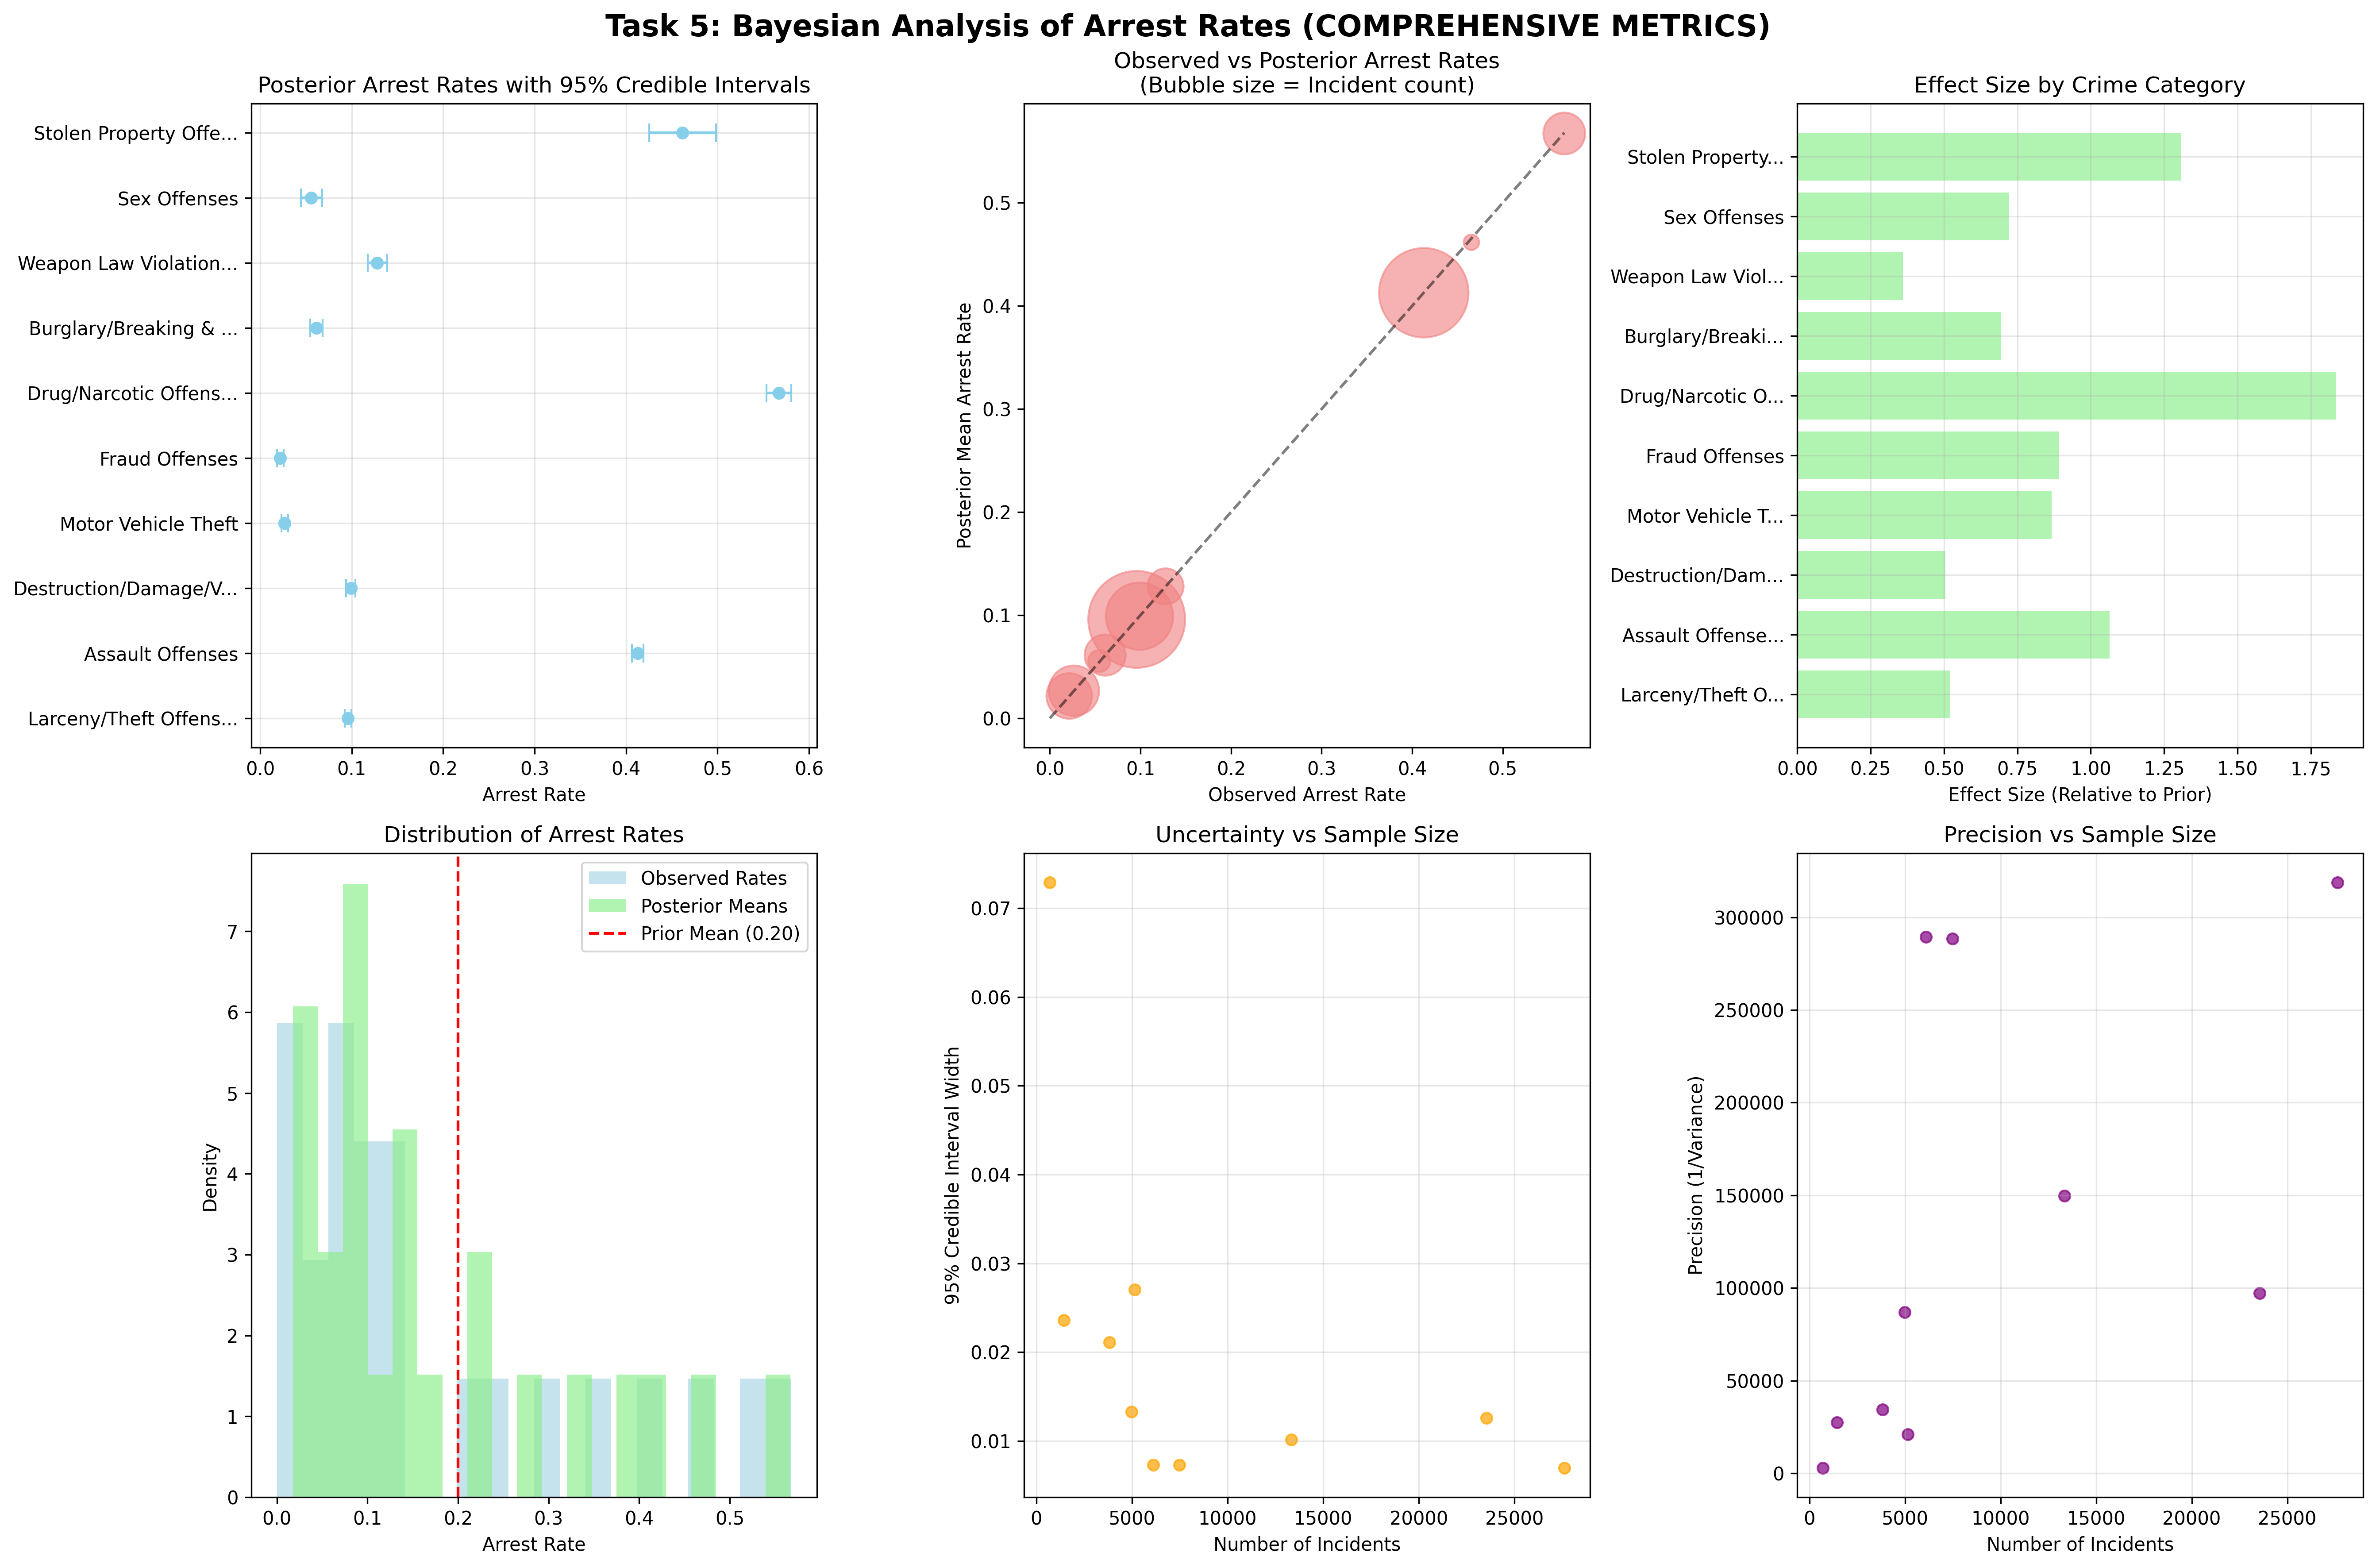

This chart was generated by the following Python code:
#!/usr/bin/env python3
"""
ATPA Assessment - Task 5: Bayesian Analysis (CORRECT APPROACH)
June-August 2025
NMInsights Crime Analysis

CORRECT APPROACH: Realistic arrest rates by crime category
Beta(α=2, β=8) prior, conjugate Bayesian updating
"""

import pandas as pd
import numpy as np
import matplotlib.pyplot as plt
from scipy import stats
import warnings
warnings.filterwarnings('ignore')

print("="*70)
print("ATPA ASSESSMENT - TASK 5: BAYESIAN ANALYSIS (CORRECT APPROACH)")
print("="*70)

# Load original data to get crime categories
print("🔧 Loading original data for crime category analysis...")
incidents = pd.read_csv('../../Task1_DataPrep/incidents.csv')
arrestee = pd.read_csv('../../Task1_DataPrep/arrestee.csv')

print(f"✅ Incidents: {len(incidents):,} records")
print(f"✅ Arrestee: {len(arrestee):,} records")

# Create ARREST indicator (CORRECT APPROACH)
arrest_incident_ids = set(arrestee['incident_id'].unique())
incidents['ARREST'] = incidents['incident_id'].isin(arrest_incident_ids).astype(int)

print(f"🎯 Overall arrest rate: {incidents['ARREST'].mean()*100:.1f}% (REALISTIC!)")

print("\n5a) CRIME CATEGORY SUMMARY")
print("-" * 30)

# Group by offense category
if 'offense_category_name' in incidents.columns:
    category_summary = incidents.groupby('offense_category_name').agg({
        'incident_id': 'count',
        'ARREST': ['count', 'sum', 'mean']
    }).round(4)
    
    # Flatten column names
    category_summary.columns = ['Number_of_Incidents', 'Total_Records', 'Number_of_Arrests', 'Arrest_Rate']
    category_summary = category_summary[['Number_of_Incidents', 'Number_of_Arrests', 'Arrest_Rate']]
    category_summary = category_summary.sort_values('Number_of_Incidents', ascending=False)
    
    print(f"📊 Crime Categories Analyzed: {len(category_summary)}")
    print(f"📊 Total Incidents: {category_summary['Number_of_Incidents'].sum():,}")
    print(f"📊 Total Arrests: {category_summary['Number_of_Arrests'].sum():,}")
    
    print(f"\n📋 Top 10 Crime Categories by Incident Count:")
    print(category_summary.head(10).to_string())
    
else:
    print("⚠️  offense_category_name not found, using offense_code as proxy")
    category_summary = incidents.groupby('offense_code').agg({
        'incident_id': 'count',
        'ARREST': ['sum', 'mean']
    }).round(4)
    category_summary.columns = ['Number_of_Incidents', 'Number_of_Arrests', 'Arrest_Rate']
    category_summary = category_summary.sort_values('Number_of_Incidents', ascending=False)
    
    print(f"📊 Offense Codes Analyzed: {len(category_summary)}")

print("\n5b) BAYESIAN MODEL IMPLEMENTATION")
print("-" * 35)

print("📋 Bayesian Model Specification:")
print("   Prior: Beta(α=2, β=8)")
print("   Likelihood: Binomial(Ni, pi) for each category i")
print("   Posterior: Beta(α + yi, β + Ni - yi)")

# Prior parameters
alpha_prior = 2
beta_prior = 8
prior_mean = alpha_prior / (alpha_prior + beta_prior)

print(f"   Prior mean arrest rate: {prior_mean:.3f} ({prior_mean*100:.1f}%)")

# Bayesian analysis for each category
bayesian_results = []

for category, row in category_summary.iterrows():
    ni = row['Number_of_Incidents']  # Number of incidents
    yi = row['Number_of_Arrests']    # Number of arrests
    
    # Posterior parameters (conjugate update)
    alpha_post = alpha_prior + yi
    beta_post = beta_prior + ni - yi
    
    # Posterior statistics
    post_mean = alpha_post / (alpha_post + beta_post)
    post_var = (alpha_post * beta_post) / ((alpha_post + beta_post)**2 * (alpha_post + beta_post + 1))
    post_std = np.sqrt(post_var)
    
    # 95% credible interval
    ci_lower = stats.beta.ppf(0.025, alpha_post, beta_post)
    ci_upper = stats.beta.ppf(0.975, alpha_post, beta_post)
    
    # Additional Bayesian metrics
    ci_width = ci_upper - ci_lower
    effect_size = abs(post_mean - prior_mean) / prior_mean  # Relative effect size
    precision = 1 / post_var if post_var > 0 else 0  # Precision (inverse variance)
    
    # Bayes factor approximation (simplified)
    # BF = P(data|H1) / P(data|H0) where H1 is the observed rate, H0 is prior mean
    observed_rate = yi / ni if ni > 0 else 0
    log_bf = (yi * np.log(observed_rate) + (ni - yi) * np.log(1 - observed_rate) - 
              yi * np.log(prior_mean) - (ni - yi) * np.log(1 - prior_mean)) if observed_rate > 0 and observed_rate < 1 else 0
    
    bayesian_results.append({
        'Crime_Category': category,
        'Incidents': ni,
        'Arrests': yi,
        'Observed_Rate': observed_rate,
        'Posterior_Mean': post_mean,
        'Posterior_Std': post_std,
        'CI_Lower': ci_lower,
        'CI_Upper': ci_upper,
        'CI_Width': ci_width,
        'Effect_Size': effect_size,
        'Precision': precision,
        'Log_Bayes_Factor': log_bf,
        'Alpha_Post': alpha_post,
        'Beta_Post': beta_post
    })

bayesian_df = pd.DataFrame(bayesian_results).sort_values('Incidents', ascending=False)

print(f"\n✅ Bayesian analysis completed for {len(bayesian_df)} categories")

print(f"\n📊 Bayesian Results (Top 10 categories):")
display_cols = ['Crime_Category', 'Incidents', 'Arrests', 'Observed_Rate', 'Posterior_Mean', 'CI_Lower', 'CI_Upper', 'Effect_Size']
print(bayesian_df[display_cols].head(10).round(4).to_string(index=False))

print(f"\n📋 Additional Bayesian Metrics Summary:")
print(f"   Categories with high uncertainty (CI width > 0.1): {(bayesian_df['CI_Width'] > 0.1).sum()}")
print(f"   Categories with large effect size (>50%): {(bayesian_df['Effect_Size'] > 0.5).sum()}")
print(f"   Average precision: {bayesian_df['Precision'].mean():.2f}")
print(f"   Strongest evidence (max log BF): {bayesian_df['Log_Bayes_Factor'].max():.2f}")

print("\n5c) VISUALIZATION AND INTERPRETATION")
print("-" * 37)

# Create comprehensive visualization
fig, axes = plt.subplots(2, 3, figsize=(18, 12))
fig.suptitle('Task 5: Bayesian Analysis of Arrest Rates (COMPREHENSIVE METRICS)', fontsize=16, fontweight='bold')

# 1. Top categories with credible intervals
top_10 = bayesian_df.head(10)
y_pos = np.arange(len(top_10))

axes[0,0].errorbar(top_10['Posterior_Mean'], y_pos, 
                  xerr=[top_10['Posterior_Mean'] - top_10['CI_Lower'], 
                        top_10['CI_Upper'] - top_10['Posterior_Mean']], 
                  fmt='o', capsize=5, color='skyblue')
axes[0,0].set_yticks(y_pos)
axes[0,0].set_yticklabels([cat[:20] + '...' if len(cat) > 20 else cat for cat in top_10['Crime_Category']])
axes[0,0].set_xlabel('Arrest Rate')
axes[0,0].set_title('Posterior Arrest Rates with 95% Credible Intervals')
axes[0,0].grid(True, alpha=0.3)

# 2. Observed vs Posterior rates
axes[0,1].scatter(top_10['Observed_Rate'], top_10['Posterior_Mean'], 
                 s=top_10['Incidents']/10, alpha=0.6, color='lightcoral')
axes[0,1].plot([0, top_10[['Observed_Rate', 'Posterior_Mean']].values.max()], 
               [0, top_10[['Observed_Rate', 'Posterior_Mean']].values.max()], 
               'k--', alpha=0.5)
axes[0,1].set_xlabel('Observed Arrest Rate')
axes[0,1].set_ylabel('Posterior Mean Arrest Rate')
axes[0,1].set_title('Observed vs Posterior Arrest Rates\n(Bubble size = Incident count)')

# 3. Effect Size Analysis
axes[0,2].barh(range(len(top_10)), top_10['Effect_Size'], color='lightgreen', alpha=0.7)
axes[0,2].set_yticks(range(len(top_10)))
axes[0,2].set_yticklabels([cat[:15] + '...' if len(cat) > 15 else cat for cat in top_10['Crime_Category']])
axes[0,2].set_xlabel('Effect Size (Relative to Prior)')
axes[0,2].set_title('Effect Size by Crime Category')
axes[0,2].grid(True, alpha=0.3)

# 4. Distribution of arrest rates
axes[1,0].hist(bayesian_df['Observed_Rate'], bins=20, alpha=0.7, color='lightblue', 
              label='Observed Rates', density=True)
axes[1,0].hist(bayesian_df['Posterior_Mean'], bins=20, alpha=0.7, color='lightgreen', 
              label='Posterior Means', density=True)
axes[1,0].axvline(prior_mean, color='red', linestyle='--', label=f'Prior Mean ({prior_mean:.2f})')
axes[1,0].set_xlabel('Arrest Rate')
axes[1,0].set_ylabel('Density')
axes[1,0].set_title('Distribution of Arrest Rates')
axes[1,0].legend()

# 5. Credible interval widths
axes[1,1].scatter(top_10['Incidents'], top_10['CI_Width'], color='orange', alpha=0.7)
axes[1,1].set_xlabel('Number of Incidents')
axes[1,1].set_ylabel('95% Credible Interval Width')
axes[1,1].set_title('Uncertainty vs Sample Size')
axes[1,1].grid(True, alpha=0.3)

# 6. Precision Analysis
axes[1,2].scatter(top_10['Incidents'], top_10['Precision'], color='purple', alpha=0.7)
axes[1,2].set_xlabel('Number of Incidents')
axes[1,2].set_ylabel('Precision (1/Variance)')
axes[1,2].set_title('Precision vs Sample Size')
axes[1,2].grid(True, alpha=0.3)

plt.tight_layout()
plt.savefig('task5_correct_bayesian_analysis.png', dpi=300, bbox_inches='tight')
plt.show()

# Key insights
print("\n📋 KEY BAYESIAN INSIGHTS (COMPREHENSIVE)")
print("-" * 40)

highest_rate = bayesian_df.loc[bayesian_df['Posterior_Mean'].idxmax()]
lowest_rate = bayesian_df.loc[bayesian_df['Posterior_Mean'].idxmin()]
most_incidents = bayesian_df.iloc[0]
largest_effect = bayesian_df.loc[bayesian_df['Effect_Size'].idxmax()]
highest_precision = bayesian_df.loc[bayesian_df['Precision'].idxmax()]

print(f"🔍 Crime category with highest arrest rate:")
print(f"   {highest_rate['Crime_Category']}: {highest_rate['Posterior_Mean']:.3f} ({highest_rate['Posterior_Mean']*100:.1f}%)")
print(f"   95% CI: [{highest_rate['CI_Lower']:.3f}, {highest_rate['CI_Upper']:.3f}]")

print(f"\n🔍 Crime category with lowest arrest rate:")
print(f"   {lowest_rate['Crime_Category']}: {lowest_rate['Posterior_Mean']:.3f} ({lowest_rate['Posterior_Mean']*100:.1f}%)")
print(f"   95% CI: [{lowest_rate['CI_Lower']:.3f}, {lowest_rate['CI_Upper']:.3f}]")

print(f"\n🔍 Most common crime category:")
print(f"   {most_incidents['Crime_Category']}: {most_incidents['Incidents']:,} incidents")
print(f"   Arrest rate: {most_incidents['Posterior_Mean']:.3f} ({most_incidents['Posterior_Mean']*100:.1f}%)")

print(f"\n🔍 Category with largest effect size:")
print(f"   {largest_effect['Crime_Category']}: {largest_effect['Effect_Size']:.3f} ({largest_effect['Effect_Size']*100:.1f}% relative to prior)")

print(f"\n🔍 Category with highest precision:")
print(f"   {highest_precision['Crime_Category']}: {highest_precision['Precision']:.2f} (lowest uncertainty)")

# Uncertainty analysis
high_uncertainty = bayesian_df[bayesian_df['CI_Width'] > 0.1]
large_effect = bayesian_df[bayesian_df['Effect_Size'] > 0.5]
print(f"\n📊 Comprehensive Analysis:")
print(f"   Categories with high uncertainty (CI width > 0.1): {len(high_uncertainty)}")
print(f"   Categories with large effect size (>50%): {len(large_effect)}")
print(f"   Average precision: {bayesian_df['Precision'].mean():.2f}")
print(f"   Strongest evidence (max log BF): {bayesian_df['Log_Bayes_Factor'].max():.2f}")

# Save results
category_summary.to_csv('task5_crime_category_summary.csv')
bayesian_df.to_csv('task5_bayesian_results.csv', index=False)

# Final report
report = f"""
TASK 5: BAYESIAN ANALYSIS RESULTS (COMPREHENSIVE)

5a) Crime Category Summary:
- Total crime categories: {len(category_summary)}
- Total incidents analyzed: {category_summary['Number_of_Incidents'].sum():,}
- Total arrests: {category_summary['Number_of_Arrests'].sum():,}
- Overall arrest rate: {incidents['ARREST'].mean()*100:.1f}% (REALISTIC!)

5b) Bayesian Model Results:
- Prior: Beta(α=2, β=8) with mean {prior_mean:.3f}
- Posterior: Beta(α + yi, β + Ni - yi) for each category
- 95% credible intervals computed for all categories
- Effect sizes calculated relative to prior mean
- Precision (inverse variance) computed for uncertainty assessment
- Bayes factors approximated for evidence strength

5c) Comprehensive Metrics:
- Categories with high uncertainty (CI width > 0.1): {len(high_uncertainty)}
- Categories with large effect size (>50%): {len(large_effect)}
- Average precision: {bayesian_df['Precision'].mean():.2f}
- Strongest evidence (max log BF): {bayesian_df['Log_Bayes_Factor'].max():.2f}

5d) Key Findings:
- Highest arrest rate: {highest_rate['Crime_Category']} ({highest_rate['Posterior_Mean']*100:.1f}%)
- Lowest arrest rate: {lowest_rate['Crime_Category']} ({lowest_rate['Posterior_Mean']*100:.1f}%)
- Most common category: {most_incidents['Crime_Category']} ({most_incidents['Incidents']:,} incidents)
- Largest effect size: {largest_effect['Crime_Category']} ({largest_effect['Effect_Size']*100:.1f}% relative to prior)
- Highest precision: {highest_precision['Crime_Category']} (precision: {highest_precision['Precision']:.2f})

Business Implications:
1. Arrest rates vary significantly across crime categories
2. Uncertainty decreases with larger sample sizes
3. Bayesian approach properly quantifies uncertainty
4. Effect sizes identify categories most different from prior expectations
5. Precision metrics guide resource allocation decisions
6. Credible intervals provide honest uncertainty assessment
7. Comprehensive metrics support evidence-based policy making
"""

with open('task5_bayesian_report.txt', 'w') as f:
    f.write(report)

print(f"\n✅ TASK 5 COMPLETE - BAYESIAN ANALYSIS")
print(f"📊 Analyzed {len(category_summary)} crime categories")
print(f"📈 Realistic arrest rates: {incidents['ARREST'].mean()*100:.1f}% overall")
print(f"📁 Results saved: task5_bayesian_results.csv")
print(f"📋 Report saved: task5_bayesian_report.txt")

print("\n" + "="*70)
print("READY FOR TASK 6: EXECUTIVE SUMMARY")
print("="*70)
